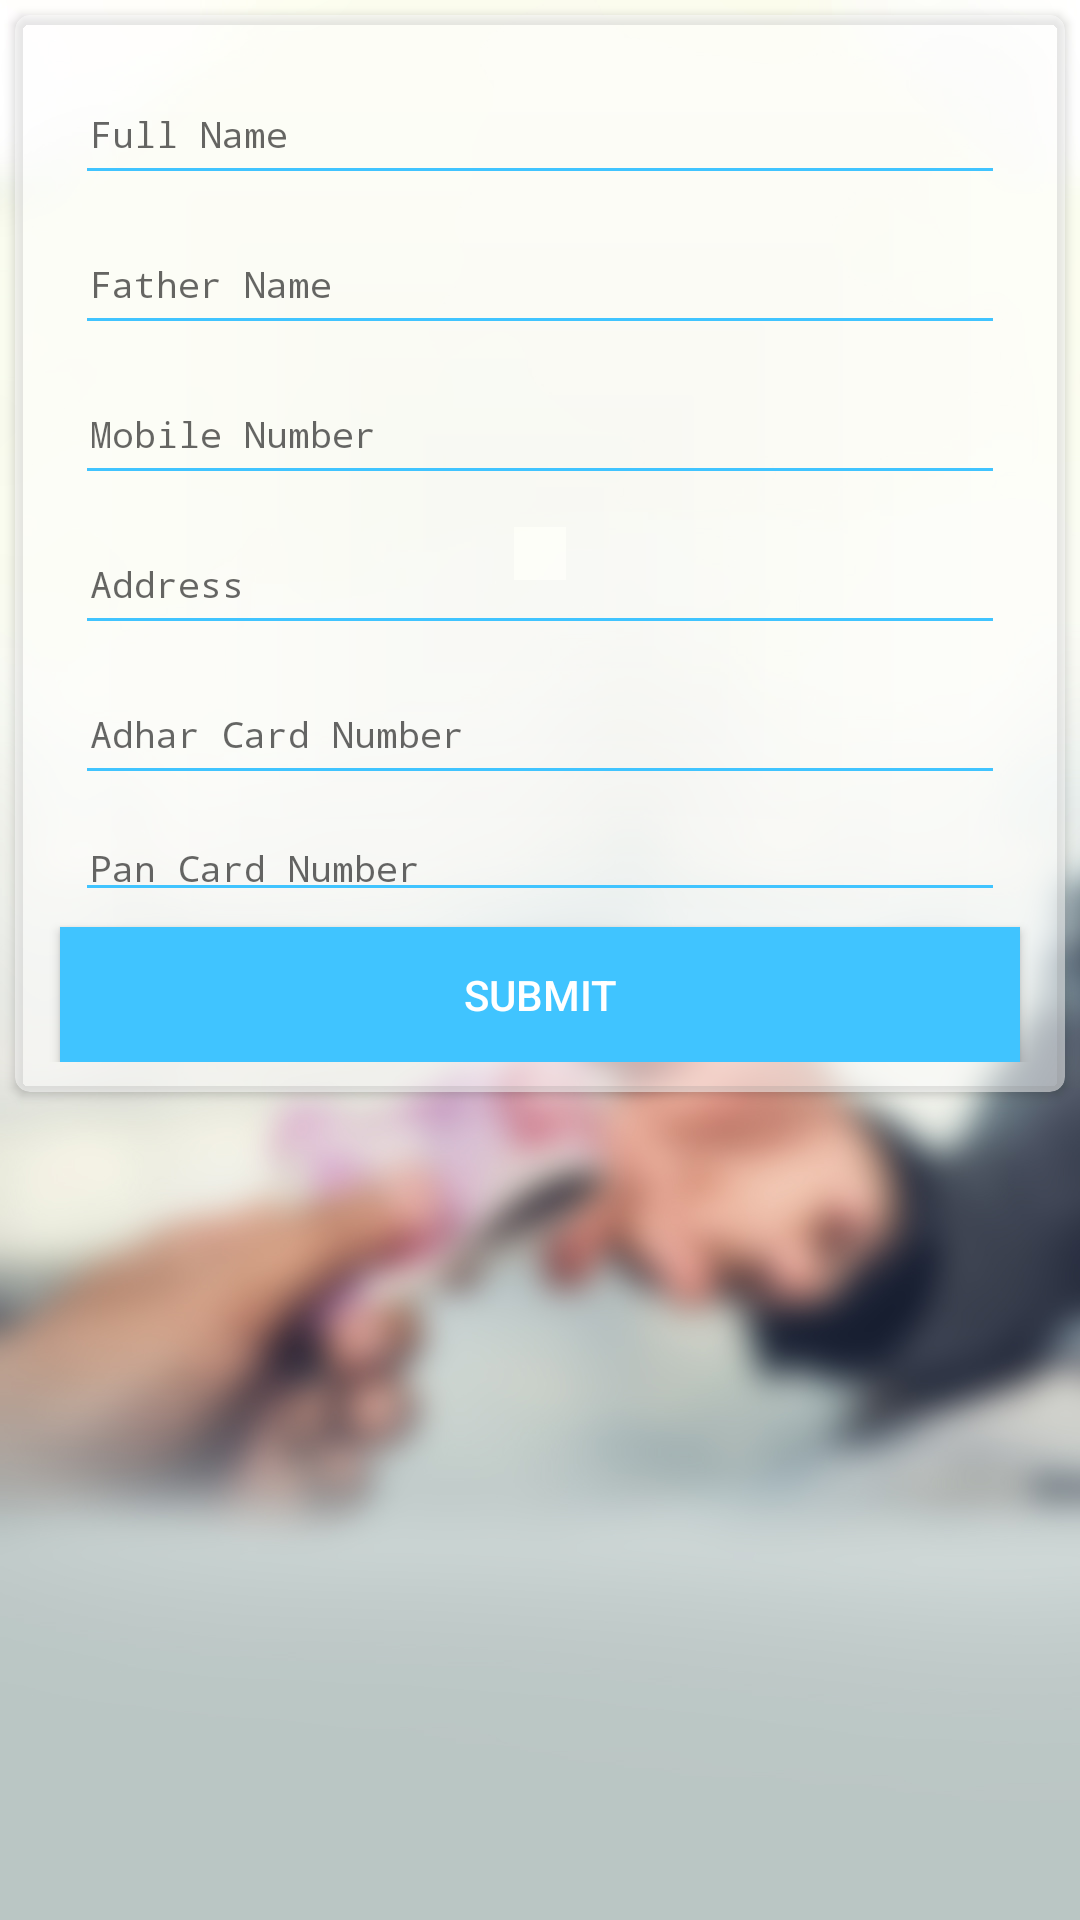

Here is an Android app screen rendered from its layout file. Give the layout XML and the strings, colors and styles it references.
<!-- AndroidManifest.xml: application theme AppTheme -->
<!-- res/layout/fragment_add_customer.xml -->
<?xml version="1.0" encoding="utf-8"?>
<androidx.constraintlayout.widget.ConstraintLayout xmlns:android="http://schemas.android.com/apk/res/android"
    xmlns:tools="http://schemas.android.com/tools"
    android:layout_width="match_parent"
    android:layout_height="match_parent"
    xmlns:app="http://schemas.android.com/apk/res-auto"
    android:background="@drawable/background_one"
    tools:context=".ui.fragment.AddCustomerFragment">

    <ScrollView
        android:layout_width="match_parent"
        android:layout_height="match_parent">

        <androidx.constraintlayout.widget.ConstraintLayout
            android:layout_width="match_parent"
            android:layout_height="match_parent"
            android:background="@color/transparent">

            <androidx.cardview.widget.CardView
                android:layout_width="match_parent"
                android:layout_height="wrap_content"
                android:layout_margin="5dp"
                app:cardBackgroundColor="@color/card_view_background"
                app:cardCornerRadius="5dp"
                app:layout_constraintBottom_toBottomOf="parent"
                app:layout_constraintLeft_toLeftOf="parent"
                app:layout_constraintRight_toRightOf="parent"
                app:layout_constraintTop_toTopOf="parent">

                <androidx.constraintlayout.widget.ConstraintLayout
                    android:layout_width="match_parent"
                    android:layout_height="wrap_content"
                    android:layout_gravity="center"
                    android:background="#00000000"
                    android:padding="10dp">

    <com.google.android.material.textfield.TextInputLayout
        android:id="@+id/input_cus_full_name"
        android:layout_width="match_parent"
        android:layout_height="50dp"
        app:layout_constraintTop_toTopOf="parent"
        app:hintEnabled="true">

        <androidx.appcompat.widget.AppCompatEditText
            android:id="@+id/cus_full_name"
            style="@style/EditTextStyle"
            android:layout_width="match_parent"
            android:layout_height="match_parent"
            android:layout_alignParentStart="true"
            android:layout_marginStart="10dp"
            android:layout_marginEnd="10dp"
            android:hint="@string/full_name"
            android:imeOptions="actionNext"
            android:inputType="textPersonName"
            android:maxLength="50"
            android:backgroundTint="@color/colorPrimary"
            android:maxLines="1"/>

    </com.google.android.material.textfield.TextInputLayout>

    <com.google.android.material.textfield.TextInputLayout
        android:id="@+id/input_cus_father_name"
        android:layout_width="match_parent"
        android:layout_height="50dp"
        app:layout_constraintTop_toBottomOf="@+id/input_cus_full_name"
        app:hintEnabled="true">

        <androidx.appcompat.widget.AppCompatEditText
            android:id="@+id/cus_father_name"
            style="@style/EditTextStyle"
            android:layout_width="match_parent"
            android:layout_height="match_parent"
            android:layout_alignParentStart="true"
            android:layout_marginStart="10dp"
            android:layout_marginEnd="10dp"
            android:hint="@string/father_name"
            android:imeOptions="actionNext"
            android:inputType="textPersonName"
            android:maxLength="50"
            android:backgroundTint="@color/colorPrimary"
            android:maxLines="1"/>

    </com.google.android.material.textfield.TextInputLayout>

    <com.google.android.material.textfield.TextInputLayout
        android:id="@+id/input_cus_mobile"
        android:layout_width="match_parent"
        android:layout_height="50dp"
        app:layout_constraintTop_toBottomOf="@+id/input_cus_father_name"
        app:hintEnabled="true">

        <androidx.appcompat.widget.AppCompatEditText
            android:id="@+id/cus_mobile"
            style="@style/EditTextStyle"
            android:layout_width="match_parent"
            android:layout_height="match_parent"
            android:layout_alignParentStart="true"
            android:layout_marginStart="10dp"
            android:layout_marginEnd="10dp"
            android:hint="@string/mobile"
            android:imeOptions="actionNext"
            android:inputType="phone"
            android:maxLength="10"
            android:backgroundTint="@color/colorPrimary"
            android:maxLines="1"/>

    </com.google.android.material.textfield.TextInputLayout>

    <com.google.android.material.textfield.TextInputLayout
        android:id="@+id/input_cus_address"
        android:layout_width="match_parent"
        android:layout_height="50dp"
        app:layout_constraintTop_toBottomOf="@+id/input_cus_mobile"
        app:hintEnabled="true">

        <androidx.appcompat.widget.AppCompatEditText
            android:id="@+id/cus_address"
            style="@style/EditTextStyle"
            android:layout_width="match_parent"
            android:layout_height="match_parent"
            android:layout_alignParentStart="true"
            android:layout_marginStart="10dp"
            android:layout_marginEnd="10dp"
            android:hint="@string/address"
            android:imeOptions="actionNext"
            android:inputType="textCapWords"
            android:maxLength="100"
            android:backgroundTint="@color/colorPrimary"
            android:maxLines="1"/>

    </com.google.android.material.textfield.TextInputLayout>

    <com.google.android.material.textfield.TextInputLayout
        android:id="@+id/input_cus_adhar_card_number"
        android:layout_width="match_parent"
        android:layout_height="50dp"
        app:layout_constraintTop_toBottomOf="@+id/input_cus_address"
        app:hintEnabled="true">

        <androidx.appcompat.widget.AppCompatEditText
            android:id="@+id/cus_adhar_card_number"
            style="@style/EditTextStyle"
            android:layout_width="match_parent"
            android:layout_height="match_parent"
            android:layout_alignParentStart="true"
            android:layout_marginStart="10dp"
            android:layout_marginEnd="10dp"
            android:hint="@string/adhar_card_number"
            android:imeOptions="actionNext"
            android:inputType="number"
            android:maxLength="16"
            android:backgroundTint="@color/colorPrimary"
            android:maxLines="1"/>

    </com.google.android.material.textfield.TextInputLayout>

    <com.google.android.material.textfield.TextInputLayout
        android:id="@+id/input_cus_pan_card_number"
        android:layout_width="match_parent"
        android:layout_height="@dimen/_50dp"
        app:layout_constraintTop_toBottomOf="@+id/input_cus_adhar_card_number"
        app:hintEnabled="true">

        <androidx.appcompat.widget.AppCompatEditText
            android:id="@+id/cus_pan_card_number"
            style="@style/EditTextStyle"
            android:layout_width="match_parent"
            android:layout_height="match_parent"
            android:layout_alignParentStart="true"
            android:layout_marginStart="10dp"
            android:layout_marginEnd="10dp"
            android:hint="@string/pancard_number"
            android:imeOptions="actionNext"
            android:inputType="textCapWords"
            android:maxLength="12"
            android:backgroundTint="@color/colorPrimary"
            android:maxLines="1"/>

    </com.google.android.material.textfield.TextInputLayout>

                    <Button
                        android:id="@+id/submit"
                        android:layout_width="match_parent"
                        android:layout_height="45dp"
                        android:layout_margin="5dp"
                        android:background="@color/colorPrimary"
                        android:text="submit"
                        android:textColor="@color/white"
                        app:layout_constraintTop_toBottomOf="@+id/input_cus_pan_card_number" />
                </androidx.constraintlayout.widget.ConstraintLayout>

            </androidx.cardview.widget.CardView>
        </androidx.constraintlayout.widget.ConstraintLayout>
    </ScrollView>


</androidx.constraintlayout.widget.ConstraintLayout>
<!-- resources referenced by this layout -->
<resources>
  <color name="card_view_background">#80FFFFFF</color>
  <color name="colorPrimary">#40C4FF</color>
  <color name="transparent">#00000000</color>
  <color name="white">#FFFFFF</color>
  <!-- drawable background_one: jpg bitmap (drawable, 257176 bytes) -->
  <string name="address">Address</string>
  <string name="adhar_card_number">Adhar Card Number</string>
  <string name="father_name">Father Name</string>
  <string name="full_name">Full Name</string>
  <string name="mobile">Mobile Number</string>
  <string name="pancard_number">Pan Card Number</string>
  <style name="EditTextStyle" parent="android:Widget.EditText">
          <item name="android:textColor">@color/black</item>
          <item name="android:textStyle">normal</item>
          <item name="android:padding">5dp</item>
          <item name="android:typeface">monospace</item>
          <item name="android:textColorHint">@color/graycolor</item>
          <item name="android:textSize">12sp</item>
      </style>
  <style name="AppTheme" parent="Theme.AppCompat.Light.NoActionBar">
          
          <item name="colorPrimary">@color/colorPrimary</item>
          <item name="colorPrimaryDark">@color/colorPrimaryDark</item>
          <item name="colorAccent">@color/colorAccent</item>
          <item name="android:windowAnimationStyle">@null</item>
      </style>
  <color name="black">#000000</color>
  <color name="graycolor">#C0C0C0</color>
  <color name="colorPrimaryDark">#00B0FF</color>
  <color name="colorAccent">#40C4FF</color>
</resources>
